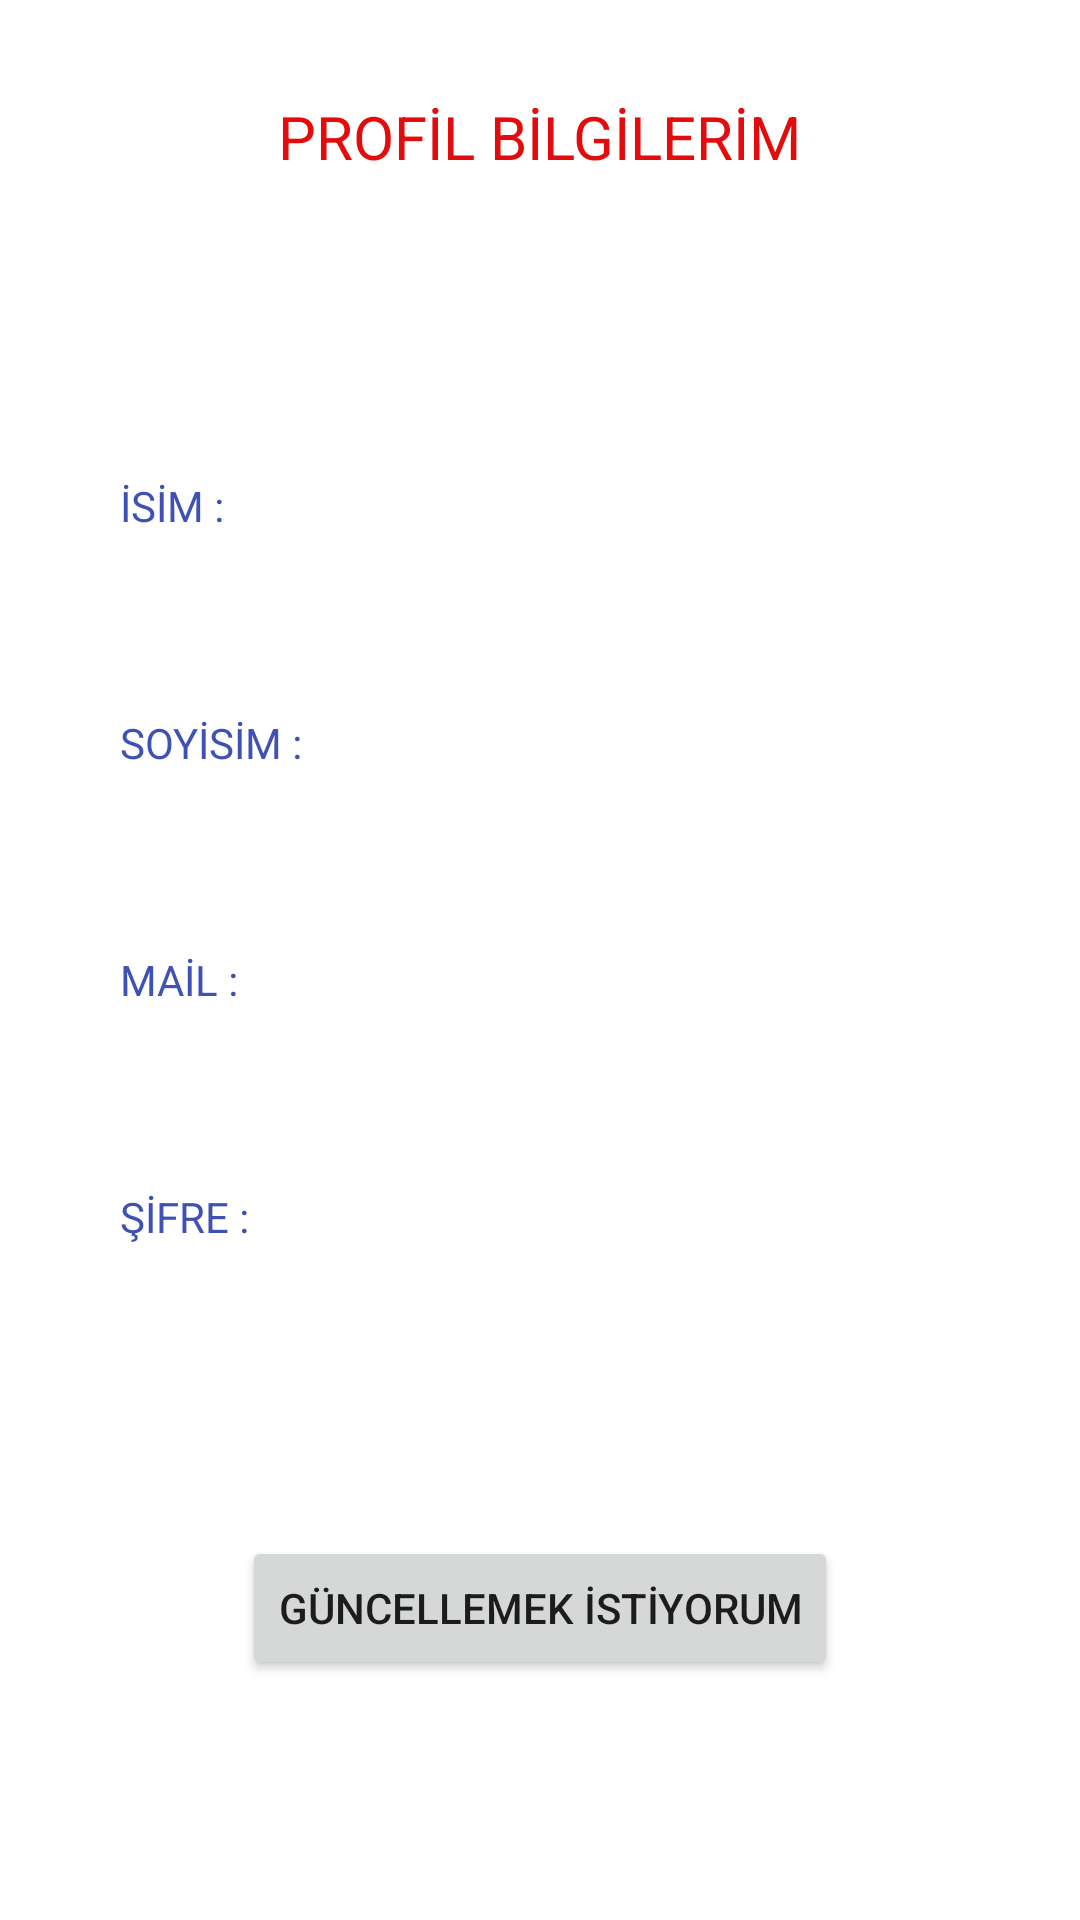

Android layout source for this screen:
<!-- AndroidManifest.xml: application theme Theme.Yeniprojemm -->
<!-- res/layout/activity_profilim.xml -->
<?xml version="1.0" encoding="utf-8"?>
<androidx.constraintlayout.widget.ConstraintLayout xmlns:android="http://schemas.android.com/apk/res/android"
    xmlns:app="http://schemas.android.com/apk/res-auto"
    xmlns:tools="http://schemas.android.com/tools"
    android:layout_width="match_parent"
    android:layout_height="match_parent"
    tools:context=".Profilim"
    android:id="@+id/profilim">

    <TextView
        android:id="@+id/textView8"
        android:layout_width="wrap_content"
        android:layout_height="wrap_content"
        android:layout_marginTop="32dp"
        android:text="PROFİL BİLGİLERİM"
        android:textColor="#E30B0B"
        android:textSize="20sp"
        app:layout_constraintEnd_toEndOf="parent"
        app:layout_constraintStart_toStartOf="parent"
        app:layout_constraintTop_toTopOf="parent" />

    <TextView
        android:id="@+id/textView12"
        android:layout_width="wrap_content"
        android:layout_height="wrap_content"
        android:layout_marginStart="40dp"
        android:layout_marginTop="100dp"
        android:text="İSİM :"
        android:textColor="#3F51B5"
        app:layout_constraintStart_toStartOf="parent"
        app:layout_constraintTop_toBottomOf="@+id/textView8" />

    <TextView
        android:id="@+id/textView14"
        android:layout_width="wrap_content"
        android:layout_height="wrap_content"
        android:layout_marginStart="40dp"
        android:layout_marginTop="60dp"
        android:text="SOYİSİM :"
        android:textColor="#3F51B5"
        app:layout_constraintStart_toStartOf="parent"
        app:layout_constraintTop_toBottomOf="@+id/textView12" />

    <TextView
        android:id="@+id/textView17"
        android:layout_width="wrap_content"
        android:layout_height="wrap_content"
        android:layout_marginStart="40dp"
        android:layout_marginTop="60dp"
        android:text="MAİL :"
        android:textColor="#3F51B5"
        app:layout_constraintStart_toStartOf="parent"
        app:layout_constraintTop_toBottomOf="@+id/textView14" />

    <TextView
        android:id="@+id/textView18"
        android:layout_width="wrap_content"
        android:layout_height="wrap_content"
        android:layout_marginStart="40dp"
        android:layout_marginTop="60dp"
        android:text="ŞİFRE :"
        android:textColor="#3F51B5"
        app:layout_constraintStart_toStartOf="parent"
        app:layout_constraintTop_toBottomOf="@+id/textView17" />

    <Button
        android:id="@+id/guncelle"
        android:layout_width="wrap_content"
        android:layout_height="wrap_content"
        android:layout_marginBottom="80dp"
        android:text="GÜNCELLEMEK İSTİYORUM"
        app:layout_constraintBottom_toBottomOf="parent"
        app:layout_constraintEnd_toEndOf="parent"
        app:layout_constraintStart_toStartOf="parent"
        app:layout_constraintTop_toBottomOf="@+id/sifremiguncelle"
        app:layout_constraintVertical_bias="1.0" />

    <TextView
        android:id="@+id/isimiguncelle"
        android:layout_width="wrap_content"
        android:layout_height="wrap_content"
        android:layout_marginStart="8dp"
        android:layout_marginTop="100dp"
        android:layout_marginEnd="280dp"
        android:textAlignment="textStart"
        app:layout_constraintEnd_toEndOf="parent"
        app:layout_constraintHorizontal_bias="0.0"
        app:layout_constraintStart_toEndOf="@+id/textView12"
        app:layout_constraintTop_toBottomOf="@+id/textView8" />

    <TextView
        android:id="@+id/soyisimiguncelle"
        android:layout_width="wrap_content"
        android:layout_height="wrap_content"
        android:layout_marginStart="3dp"
        android:layout_marginTop="60dp"
        android:layout_marginEnd="188dp"
        android:textAlignment="textStart"
        app:layout_constraintEnd_toEndOf="parent"
        app:layout_constraintHorizontal_bias="0.073"
        app:layout_constraintStart_toEndOf="@+id/textView14"
        app:layout_constraintTop_toBottomOf="@+id/isimiguncelle" />

    <TextView
        android:id="@+id/mailimiguncelle"
        android:layout_width="wrap_content"
        android:layout_height="wrap_content"
        android:layout_marginStart="5dp"
        android:layout_marginTop="60dp"
        android:layout_marginEnd="60dp"
        android:textAlignment="textStart"
        app:layout_constraintEnd_toEndOf="parent"
        app:layout_constraintHorizontal_bias="0.036"
        app:layout_constraintStart_toEndOf="@+id/textView17"
        app:layout_constraintTop_toBottomOf="@+id/soyisimiguncelle" />

    <TextView
        android:id="@+id/sifremiguncelle"
        android:layout_width="wrap_content"
        android:layout_height="wrap_content"
        android:layout_marginStart="3dp"
        android:layout_marginTop="60dp"
        android:textAlignment="textStart"
        app:layout_constraintEnd_toEndOf="parent"
        app:layout_constraintHorizontal_bias="0.021"
        app:layout_constraintStart_toEndOf="@+id/textView18"
        app:layout_constraintTop_toBottomOf="@+id/mailimiguncelle" />

    <TextView
        android:id="@+id/textView25"
        android:layout_width="wrap_content"
        android:layout_height="wrap_content"
        android:layout_marginTop="16dp"
        app:layout_constraintEnd_toEndOf="parent"
        app:layout_constraintHorizontal_bias="0.777"
        app:layout_constraintStart_toEndOf="@+id/textView8"
        app:layout_constraintTop_toTopOf="parent"
        android:visibility="invisible"/>
</androidx.constraintlayout.widget.ConstraintLayout>
<!-- resources referenced by this layout -->
<resources>
  <style name="Theme.Yeniprojemm" parent="Theme.MaterialComponents.DayNight.DarkActionBar">
          
          <item name="colorPrimary">@color/purple_500</item>
          <item name="colorPrimaryVariant">@color/purple_700</item>
          <item name="colorOnPrimary">@color/white</item>
          
          <item name="colorSecondary">@color/teal_200</item>
          <item name="colorSecondaryVariant">@color/teal_700</item>
          <item name="colorOnSecondary">@color/black</item>
          
          <item name="android:statusBarColor">?attr/colorPrimaryVariant</item>
          
      </style>
  <color name="purple_500">#FF6200EE</color>
  <color name="purple_700">#FF3700B3</color>
  <color name="white">#FFFFFFFF</color>
  <color name="teal_200">#FF03DAC5</color>
  <color name="teal_700">#FF018786</color>
  <color name="black">#FF000000</color>
</resources>
